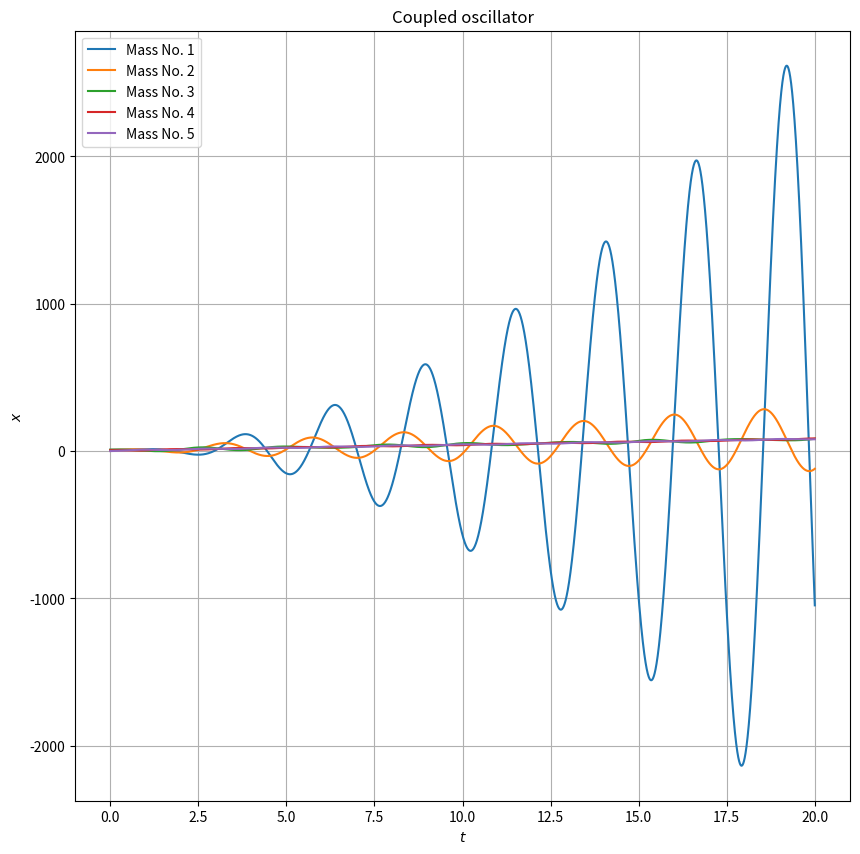

Reproduce this figure in Python. (Note: this script raises an exception after producing the figure.)
import numpy as np
import matplotlib.pyplot as plt

def RK4(ode_func, y0, t):
    """
    Implementation of the Fourth Order Runge-Kutta (RK4) method.
    Args:
        ode_func (function): ODE function f(t, y) to be solved.
        y0 (float): Initial value of the dependent variable.
        t0 (float): Initial value of the independent variable.
        t_end (float): End value of the independent variable.
        h (float): Step size.
    Returns:
        tuple: Tuple containing two arrays: t (array of time steps) and y (array of solutions).
    """
    h = t[1]-t[0]
    n = len(t)
    y = np.zeros([len(y0),n+1])
    y[:,0] = y0

    for i in range(n):
        k1 = h * ode_func(t[i], y[:,i])
        k2 = h * ode_func(t[i] + h/2, y[:,i] + k1[:,0]/2)
        k3 = h * ode_func(t[i] + h/2, y[:,i] + k2[:,0]/2)
        k4 = h * ode_func(t[i] + h, y[:,i] + k3[:,0])

        y[:,i + 1] = y[:,i] + (k1[:,0] + 2*k2[:,0] + 2*k3[:,0] + k4[:,0]) / 6

    return y[:,:n]

def f(t,x,m,k,F): #F is an array of functions of time
    pos = [x[i] for i in range(0,len(x),2)]
    vel = [x[i] for i in range(1,len(x),2)]
    acc = [(k/m)*(pos[i+1]-pos[i])+F[i](t) for i in range (0,len(pos)-1)]
    acc.append((k/m)*(pos[len(pos)-2]-pos[len(pos)-1])+F[len(pos)-1](t))
    vector = np.zeros((2*len(pos),1))
    counter = 0
    for i in range(0,2*len(pos),2):
        vector[i] = vel[counter]
        vector[i+1] = acc[counter]
        counter += 1
    return vector

N = 5
m = 1
k = 6
omega = 2

F = [lambda t:0 for i in range(0,N)]
F[0] = lambda t: np.cos(omega*t)

t = np.linspace(0,20,10000)
y0 =  np.random.randint(0,10,size=2*N)
soln = RK4(lambda t,x: f(t,x,m,k,F),y0,t)

plt.figure(figsize=(10,10))
for i in range(0,N):
    plt.plot(t,soln[2*i],label=r'Mass No. %d'%(i+1))
plt.grid()
plt.ylabel(r'$x$')
plt.xlabel(r'$t$')
plt.title(r'Coupled oscillator')
plt.legend(loc='best')
plt.savefig('Ques7/7.png')
plt.show()